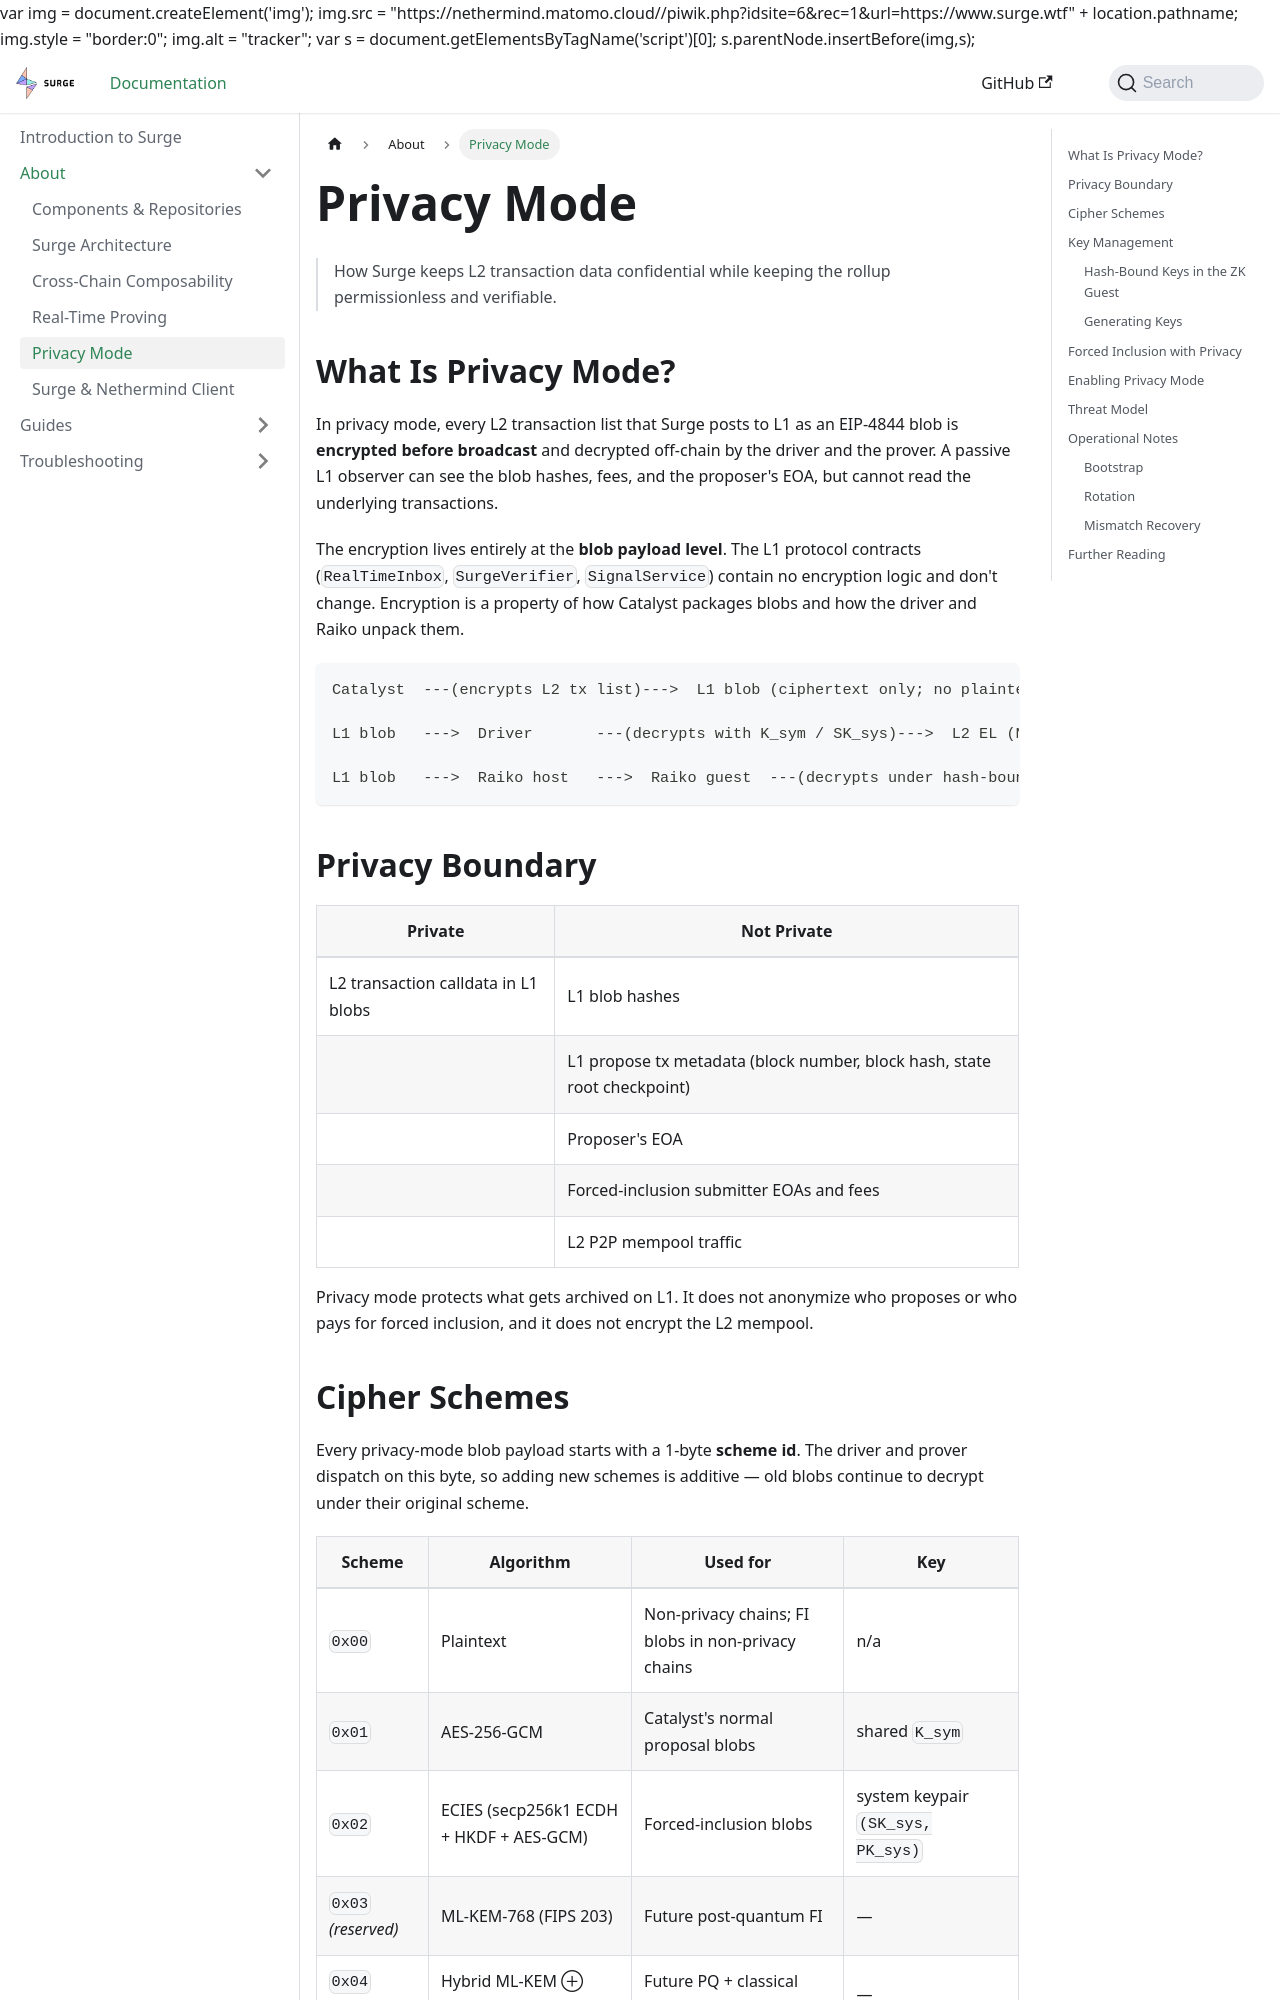

repository: NethermindEth/surge-docs · page: docs/about/privacy-mode.html · generator: docusaurus

---
sidebar_position: 4
title: Privacy Mode
---

# Privacy Mode

> How Surge keeps L2 transaction data confidential while keeping the rollup permissionless and verifiable.

## What Is Privacy Mode?

In privacy mode, every L2 transaction list that Surge posts to L1 as an EIP-4844 blob is **encrypted before broadcast** and decrypted off-chain by the driver and the prover. A passive L1 observer can see the blob hashes, fees, and the proposer's EOA, but cannot read the underlying transactions.

The encryption lives entirely at the **blob payload level**. The L1 protocol contracts (`RealTimeInbox`, `SurgeVerifier`, `SignalService`) contain no encryption logic and don't change. Encryption is a property of how Catalyst packages blobs and how the driver and Raiko unpack them.

```
Catalyst  ---(encrypts L2 tx list)--->  L1 blob (ciphertext only; no plaintext on-chain)

L1 blob   --->  Driver       ---(decrypts with K_sym / SK_sys)--->  L2 EL (NMC / Alethia-Reth)

L1 blob   --->  Raiko host   --->  Raiko guest  ---(decrypts under hash-bound keys)--->  ZK proof
```

## Privacy Boundary

| Private                              | Not Private                                                            |
| ------------------------------------ | ---------------------------------------------------------------------- |
| L2 transaction calldata in L1 blobs  | L1 blob hashes                                                         |
|                                      | L1 propose tx metadata (block number, block hash, state root checkpoint) |
|                                      | Proposer's EOA                                                         |
|                                      | Forced-inclusion submitter EOAs and fees                               |
|                                      | L2 P2P mempool traffic                                                 |

Privacy mode protects what gets archived on L1. It does not anonymize who proposes or who pays for forced inclusion, and it does not encrypt the L2 mempool.
